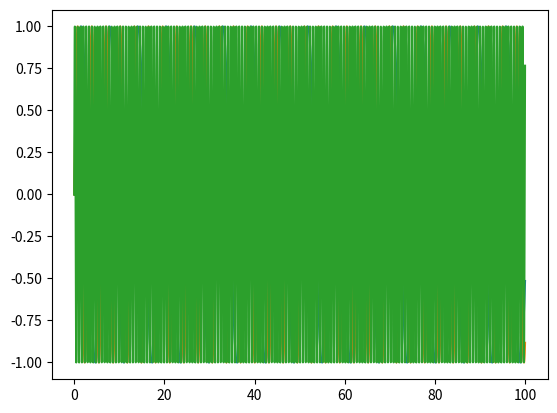

Write the Python code that produced this figure.
#plot_FFT.py

import numpy as np
import matplotlib.pylab as plt

#Here is some sample sine wave data

x=np.arange(10000)*0.01

y1=np.sin(1*x)
y2=np.sin(2*x)
y3=np.sin(3*x)
y10=np.sin(10*x)
y20=np.sin(20*x)

plt.plot(x,y1)
plt.plot(x,y2)
plt.plot(x,y10)